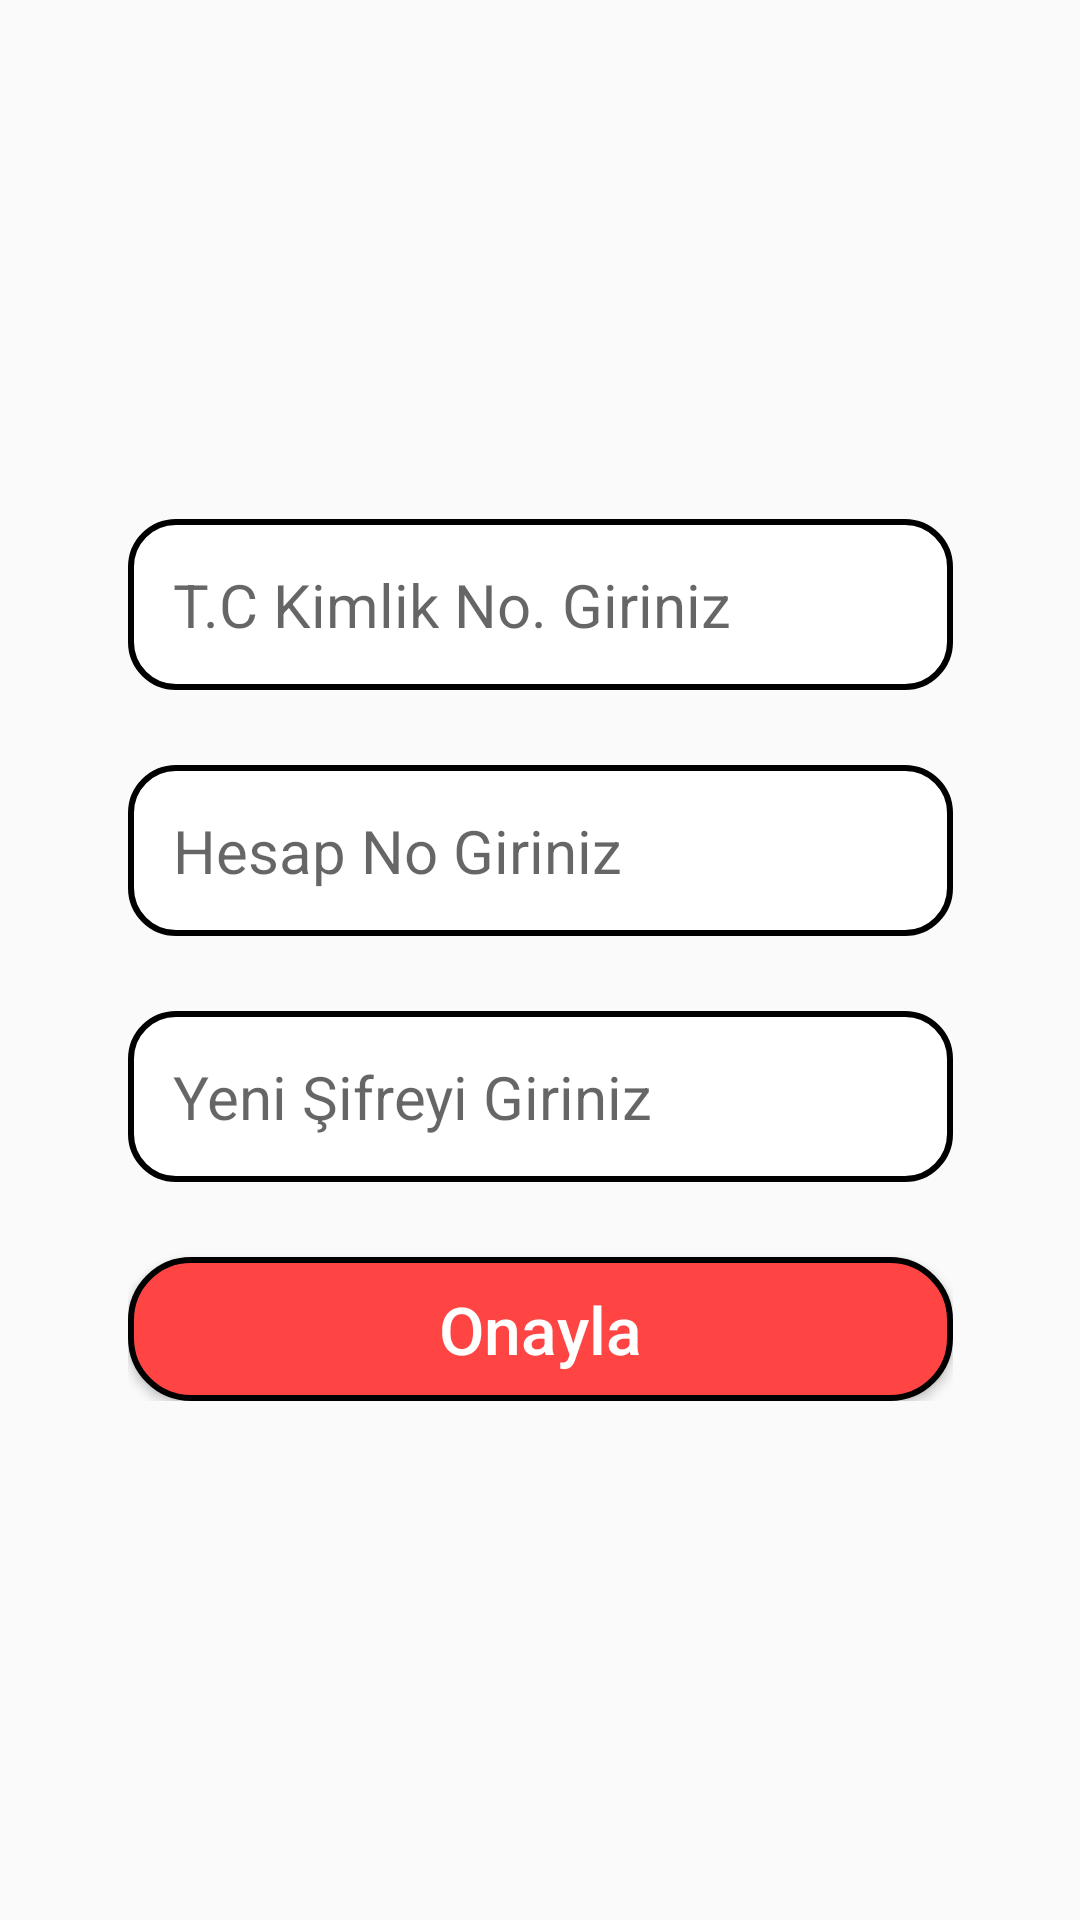

Here is an Android app screen rendered from its layout file. Give the layout XML and the strings, colors and styles it references.
<!-- AndroidManifest.xml: application theme Theme.DenemeBankasi -->
<!-- res/layout/activity_sifremi_unuttum.xml -->
<?xml version="1.0" encoding="utf-8"?>
<androidx.constraintlayout.widget.ConstraintLayout
    xmlns:android="http://schemas.android.com/apk/res/android"
    xmlns:app="http://schemas.android.com/apk/res-auto"
    xmlns:tools="http://schemas.android.com/tools"
    android:layout_width="match_parent"
    android:layout_height="match_parent"
    tools:context=".activities.SifremiUnuttumActivity">

    <LinearLayout
        android:layout_width="wrap_content"
        android:layout_height="wrap_content"
        android:gravity="center"
        android:orientation="vertical"
        app:layout_constraintBottom_toBottomOf="parent"
        app:layout_constraintEnd_toEndOf="parent"
        app:layout_constraintHorizontal_bias="0.5"
        app:layout_constraintStart_toStartOf="parent"
        app:layout_constraintTop_toTopOf="parent">

        <EditText
            android:id="@+id/etTcSifremiUnuttum"
            android:layout_width="275dp"
            android:layout_height="wrap_content"
            android:background="@drawable/et_background"
            android:ems="10"
            android:hint="@string/et_tc_giris"
            android:inputType="numberDecimal"
            android:maxLength="11"
            android:padding="15dp"
            android:textSize="20sp" />

        <EditText
            android:id="@+id/etHesapNoSifremiUnuttum"
            android:layout_width="275dp"
            android:layout_height="wrap_content"
            android:layout_marginTop="25dp"
            android:background="@drawable/et_background"
            android:ems="10"
            android:hint="@string/et_hesapno_sifremi_unuttum"
            android:inputType="numberPassword"
            android:maxLength="20"
            android:padding="15dp"
            android:textSize="20sp" />

        <EditText
            android:id="@+id/etYeniSifreSifremiUnuttum"
            android:layout_width="275dp"
            android:layout_height="wrap_content"
            android:layout_marginTop="25dp"
            android:background="@drawable/et_background"
            android:ems="10"
            android:hint="@string/et_yenisifre_sifremi_unuttum"
            android:inputType="textPersonName"
            android:maxLength="20"
            android:padding="15dp"
            android:textSize="20sp" />

        <Button
            android:id="@+id/btSifreOnaylaSifremiUnuttum"
            android:layout_width="275dp"
            android:layout_height="wrap_content"
            android:layout_marginTop="25dp"
            android:background="@drawable/button_background"
            android:text="@string/bt_onayla_sifremi_unuttum"
            android:textAllCaps="false"
            android:textColor="@color/white"
            android:textSize="22sp"
            android:onClick="yeniSifreOnayla"/>

    </LinearLayout>
</androidx.constraintlayout.widget.ConstraintLayout>
<!-- resources referenced by this layout -->
<resources>
  <color name="white">#FFFFFFFF</color>
  <!-- drawable button_background (drawable) -->
  <?xml version="1.0" encoding="utf-8"?>
  <shape xmlns:android="http://schemas.android.com/apk/res/android">
      <solid android:color="@android:color/holo_red_light"/>
      <corners android:radius="20dp"/>
      <stroke android:color="@color/black" android:width="2dp"/>
  </shape>
  <!-- drawable et_background (drawable) -->
  <?xml version="1.0" encoding="utf-8"?>
  <shape xmlns:android="http://schemas.android.com/apk/res/android">
  
      <corners android:radius="15sp" />
      <stroke android:color="@color/black" android:width="2dp" />
      <solid android:color="@color/white"/>
  
  </shape>
  <string name="bt_onayla_sifremi_unuttum">Onayla</string>
  <string name="et_hesapno_sifremi_unuttum">Hesap No Giriniz</string>
  <string name="et_tc_giris">T.C Kimlik No. Giriniz</string>
  <string name="et_yenisifre_sifremi_unuttum">Yeni Şifreyi Giriniz</string>
  <style name="Theme.DenemeBankasi" parent="Theme.AppCompat.Light.NoActionBar">
          
          <item name="colorPrimary">@color/purple_500</item>
          <item name="colorPrimaryVariant">#DD2C00</item>
          <item name="colorOnPrimary">@color/white</item>
          
          <item name="colorSecondary">@color/teal_200</item>
          <item name="colorSecondaryVariant">@color/teal_700</item>
          <item name="colorOnSecondary">@color/black</item>
          
          <item name="android:statusBarColor" tools:targetApi="l">?attr/colorPrimaryVariant</item>
          
          <item name="windowNoTitle">true</item>
          <item name="windowActionBar">false</item>
      </style>
  <color name="black">#FF000000</color>
  <color name="purple_500">#FF6200EE</color>
  <color name="teal_200">#FF03DAC5</color>
  <color name="teal_700">#FF018786</color>
</resources>
